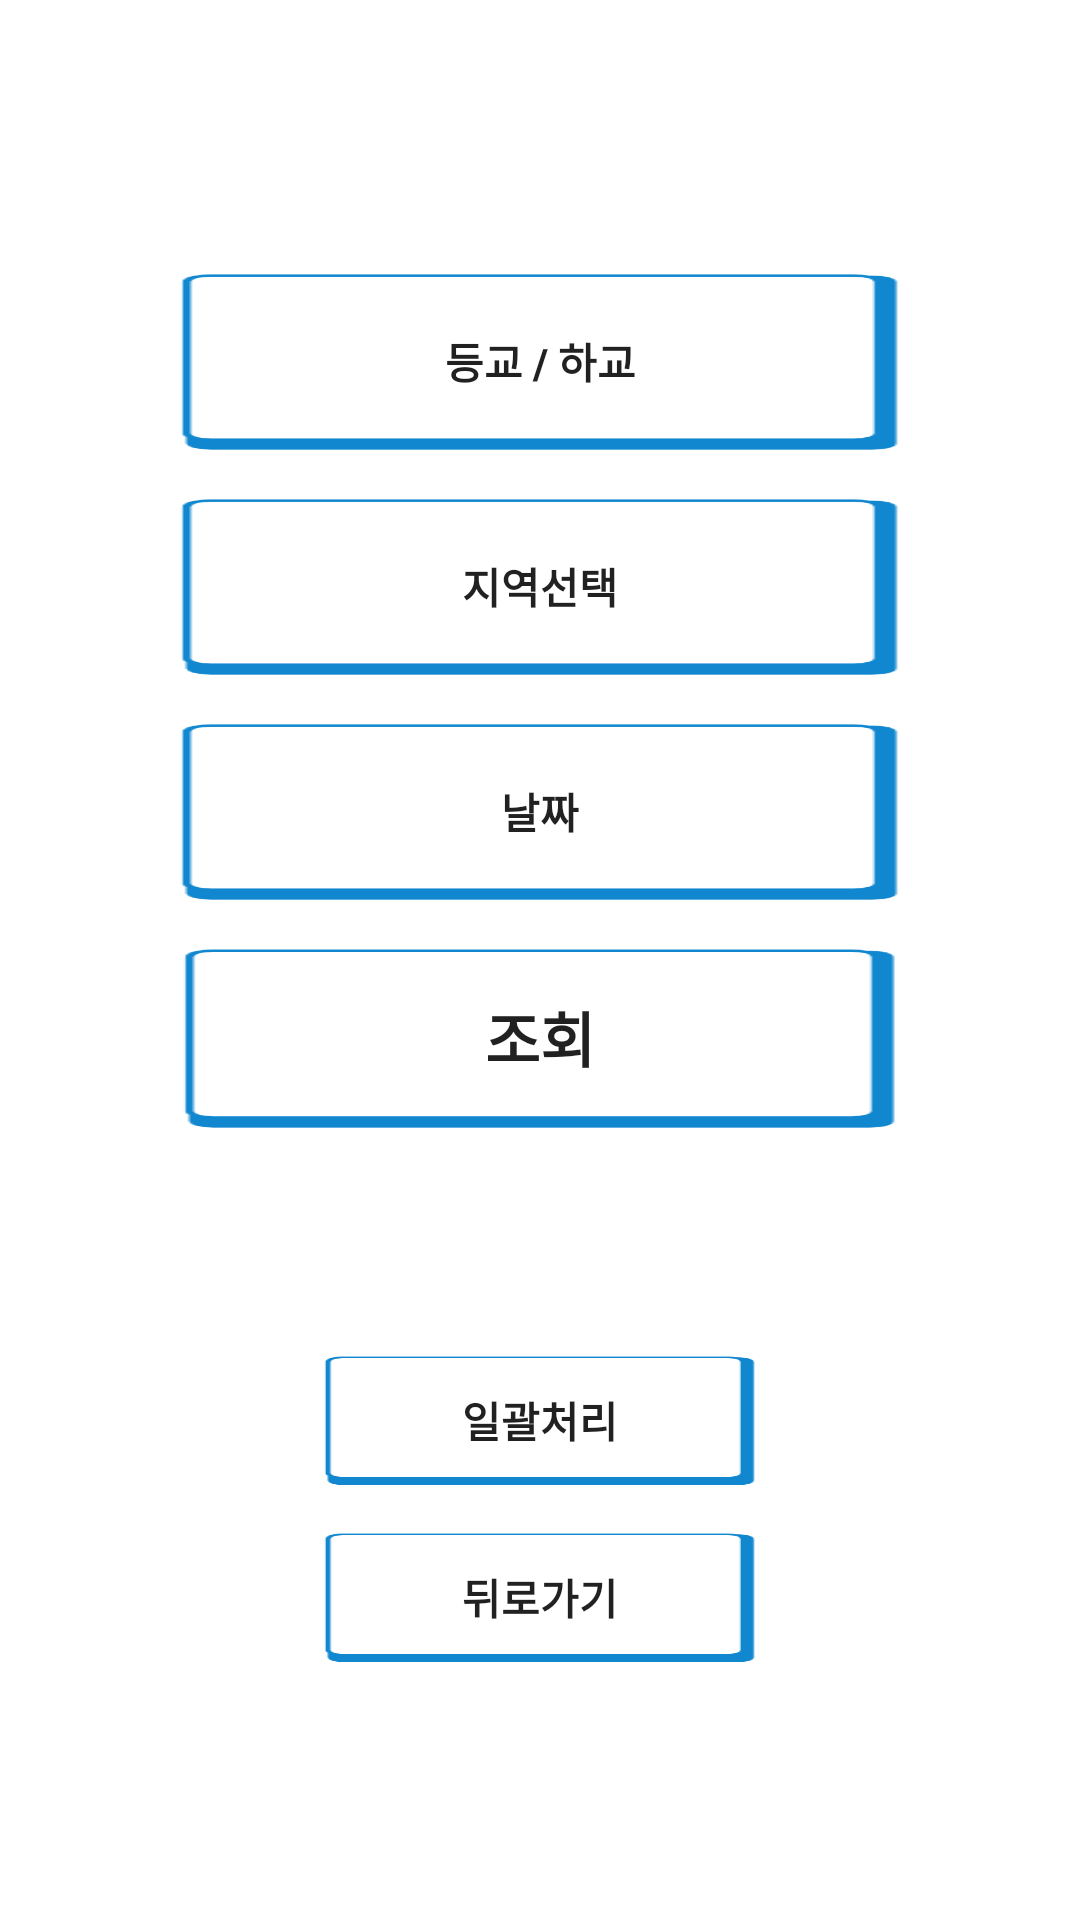

Here is an Android app screen rendered from its layout file. Give the layout XML and the strings, colors and styles it references.
<!-- AndroidManifest.xml: application theme Theme.Login_Project -->
<!-- res/layout/activity_bus_search.xml -->
<?xml version="1.0" encoding="utf-8"?>
<androidx.constraintlayout.widget.ConstraintLayout xmlns:android="http://schemas.android.com/apk/res/android"
    xmlns:app="http://schemas.android.com/apk/res-auto"
    xmlns:tools="http://schemas.android.com/tools"
    android:layout_width="match_parent"
    android:layout_height="match_parent"
    tools:context=".admin.BusSearchActivity">

    <LinearLayout
        android:id="@+id/linearLayout9"
        android:layout_width="0dp"
        android:layout_height="0dp"
        android:layout_marginStart="1dp"
        android:layout_marginTop="1dp"
        android:layout_marginEnd="1dp"
        android:layout_marginBottom="1dp"
        android:gravity="center"
        android:orientation="vertical"
        app:layout_constraintBottom_toBottomOf="parent"
        app:layout_constraintEnd_toEndOf="parent"
        app:layout_constraintHorizontal_bias="0.0"
        app:layout_constraintStart_toStartOf="parent"
        app:layout_constraintTop_toTopOf="parent"
        app:layout_constraintVertical_bias="0.0">

        <android.widget.Button
            android:id="@+id/Ad_go_or_back_button"
            android:layout_width="250dp"
            android:layout_height="60dp"
            android:layout_marginTop="10dp"
            android:layout_marginBottom="5dp"
            android:background="@drawable/mainbtn2"
            android:text="등교 / 하교"
            android:textStyle="bold" />

        <android.widget.Button
            android:id="@+id/Ad_location_button"
            android:layout_width="250dp"
            android:layout_height="60dp"
            android:layout_marginTop="10dp"
            android:layout_marginBottom="5dp"
            android:background="@drawable/mainbtn2"
            android:text="지역선택"
            android:textStyle="bold" />

        <android.widget.Button
            android:id="@+id/Ad_date_button"
            android:layout_width="250dp"
            android:layout_height="60dp"
            android:layout_marginTop="10dp"
            android:layout_marginBottom="5dp"
            android:background="@drawable/mainbtn2"
            android:text="날짜"
            android:textStyle="bold" />

        <android.widget.Button
            android:id="@+id/Ad_inquiry_button"
            android:layout_width="248dp"
            android:layout_height="61dp"
            android:layout_marginTop="10dp"
            android:layout_marginBottom="5dp"
            android:background="@drawable/mainbtn2"
            android:text="조회"
            android:textSize="20dp"
            android:textStyle="bold" />

        <android.widget.Button
            android:id="@+id/Ad_all_button"
            android:layout_width="150dp"
            android:layout_height="44dp"
            android:layout_marginTop="70dp"
            android:layout_marginBottom="5dp"
            android:background="@drawable/mainbtn2"
            android:text="일괄처리"
            android:textStyle="bold" />

        <android.widget.Button
            android:id="@+id/back_button19"
            android:layout_width="150dp"
            android:layout_height="44dp"
            android:layout_marginTop="10dp"
            android:layout_marginBottom="5dp"
            android:background="@drawable/mainbtn2"
            android:text="뒤로가기"
            android:textStyle="bold" />

    </LinearLayout>

</androidx.constraintlayout.widget.ConstraintLayout>
<!-- resources referenced by this layout -->
<resources>
  <!-- drawable mainbtn2: png bitmap (drawable, 2230 bytes) -->
  <style name="Theme.Login_Project" parent="Theme.MaterialComponents.DayNight.DarkActionBar">
          <item name="windowNoTitle">true</item>
          
          <item name="colorPrimary">@color/purple_500</item>
          <item name="colorPrimaryVariant">@color/purple_700</item>
          <item name="colorOnPrimary">@color/white</item>
          
          <item name="colorSecondary">@color/teal_200</item>
          <item name="colorSecondaryVariant">@color/teal_700</item>
          <item name="colorOnSecondary">@color/black</item>
          
          <item name="android:statusBarColor">?attr/colorPrimaryVariant</item>
          
      </style>
  <!-- not gathered from this repository: default colours our renderer supplied (Android Studio template values) -->
  <color name="purple_500">#FF6200EE</color>
  <color name="purple_700">#FF3700B3</color>
  <color name="teal_200">#FF03DAC5</color>
  <color name="teal_700">#FF018786</color>
  <color name="black">#FF000000</color>
  <color name="white">#FFFFFFFF</color>
</resources>
